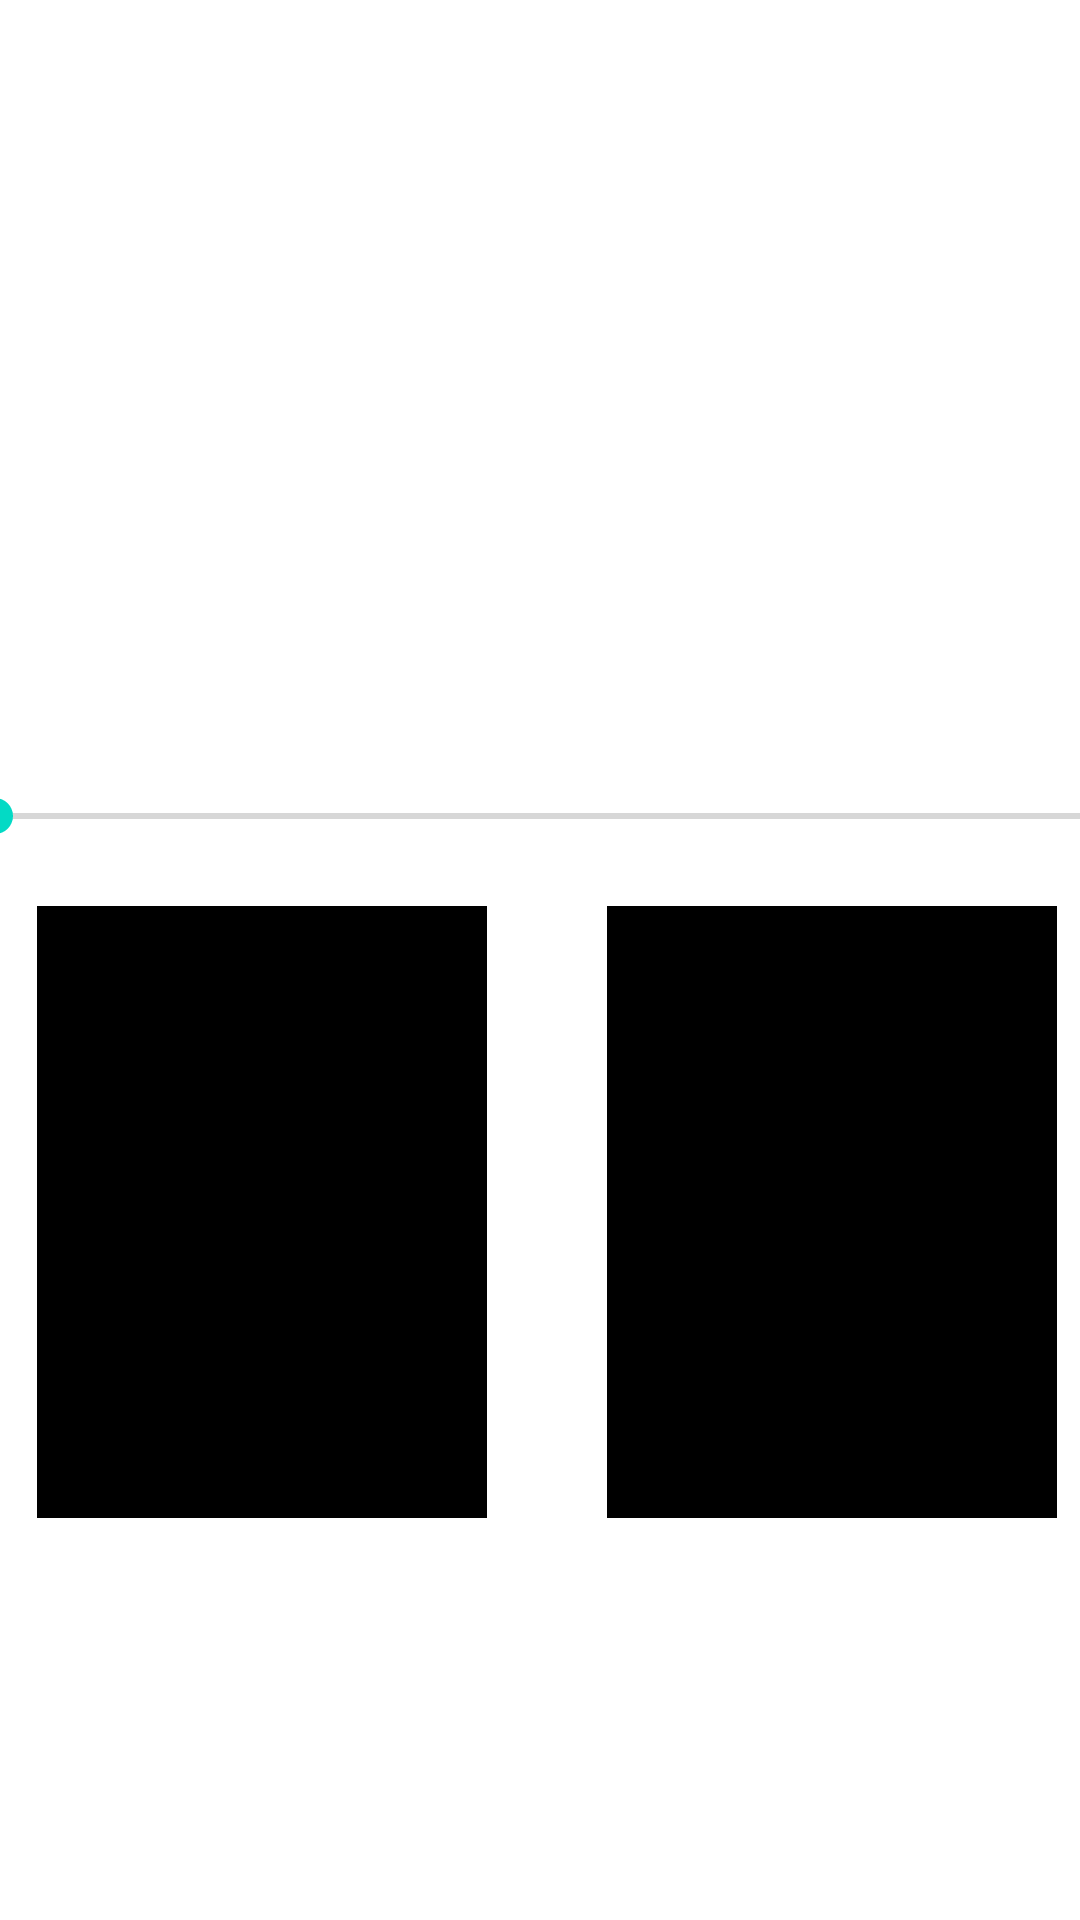

Produce the Android XML layout that renders to this screen, including the resource entries it uses.
<!-- AndroidManifest.xml: application theme Theme.CrossFade -->
<!-- res/layout/activity_main.xml -->
<?xml version="1.0" encoding="utf-8"?>
<androidx.constraintlayout.widget.ConstraintLayout xmlns:android="http://schemas.android.com/apk/res/android"
    xmlns:app="http://schemas.android.com/apk/res-auto"
    xmlns:tools="http://schemas.android.com/tools"
    android:layout_width="match_parent"
    android:layout_height="match_parent"
    tools:context=".MainActivity">

    <LinearLayout
        android:id="@+id/linear_layout1"
        android:layout_width="416dp"
        android:layout_height="596dp"
        android:orientation="vertical"
        app:layout_constraintBottom_toBottomOf="parent"
        app:layout_constraintEnd_toEndOf="parent"
        app:layout_constraintStart_toStartOf="parent"
        app:layout_constraintTop_toTopOf="parent">

        <ListView
            android:id="@+id/twoTracksListView"
            android:layout_width="match_parent"
            android:layout_height="220dp" />

        <SeekBar
            android:id="@+id/crossFade_seekBar"
            android:layout_width="match_parent"
            android:layout_marginStart="10dp"
            android:layout_marginEnd="10dp"
            android:layout_height="60dp"
            android:max="10" />

        <LinearLayout
            android:layout_width="match_parent"
            android:layout_height="204dp"
            android:orientation="horizontal">

            <Button
                android:id="@+id/buttonOneTrack"
                style="@style/button_style"
                android:text="@string/first_track_btn" />

            <Button
                android:id="@+id/buttonTwoTrack"
                style="@style/button_style"
                android:text="@string/second_track_btn" />
        </LinearLayout>

    </LinearLayout>
</androidx.constraintlayout.widget.ConstraintLayout>
<!-- resources referenced by this layout -->
<resources>
  <string name="first_track_btn">Choose the first track</string>
  <string name="second_track_btn">Choose the second track</string>
  <style name="button_style">
          <item name="android:textSize">20sp</item>
          <item name="android:layout_height">match_parent</item>
          <item name="android:backgroundTint">@color/black</item>
          <item name="android:layout_width">150dp</item>
          <item name="android:layout_marginStart">40dp</item>
          <item name="android:visibility">visible</item>
          <item name="android:fontFamily">@font/tinos_bold</item>
      </style>
  <style name="Theme.CrossFade" parent="Theme.MaterialComponents.DayNight.NoActionBar">
          
          <item name="colorPrimary">@color/purple_500</item>
          <item name="colorPrimaryVariant">@color/purple_700</item>
          <item name="colorOnPrimary">@color/white</item>
          
          <item name="colorSecondary">@color/teal_200</item>
          <item name="colorSecondaryVariant">@color/teal_700</item>
          <item name="colorOnSecondary">@color/black</item>
          
          <item name="android:statusBarColor" tools:targetApi="l">?attr/colorPrimaryVariant</item>
          <item name="windowNoTitle">true</item>
  
          
      </style>
  <color name="black">#FF000000</color>
  <color name="purple_500">#FF6200EE</color>
  <color name="purple_700">#FF3700B3</color>
  <color name="white">#FFFFFFFF</color>
  <color name="teal_200">#FF03DAC5</color>
  <color name="teal_700">#FF018786</color>
</resources>
